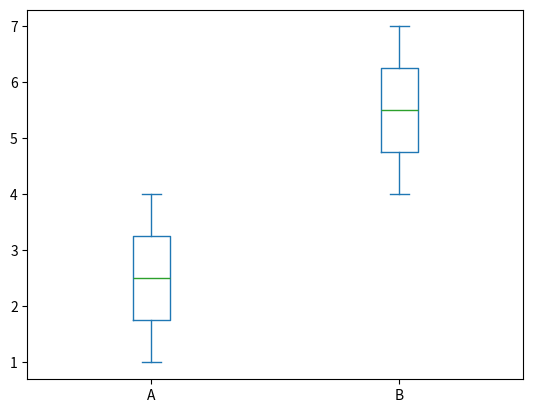

Write Python code to recreate this figure.
import pandas as pd
import matplotlib.pyplot as plt

df = pd.DataFrame({"A": [1, 2, 3, 4], "B": [4, 5, 6, 7]})
print(df)
#    A  B
# 0  1  4
# 1  2  5
# 2  3  6
# 3  4  7

print(df.describe())
#               A         B
# count  4.000000  4.000000
# mean   2.500000  5.500000
# std    1.290994  1.290994
# min    1.000000  4.000000
# 25%    1.750000  4.750000
# 50%    2.500000  5.500000
# 75%    3.250000  6.250000
# max    4.000000  7.000000

df.plot.box()
plt.show()
